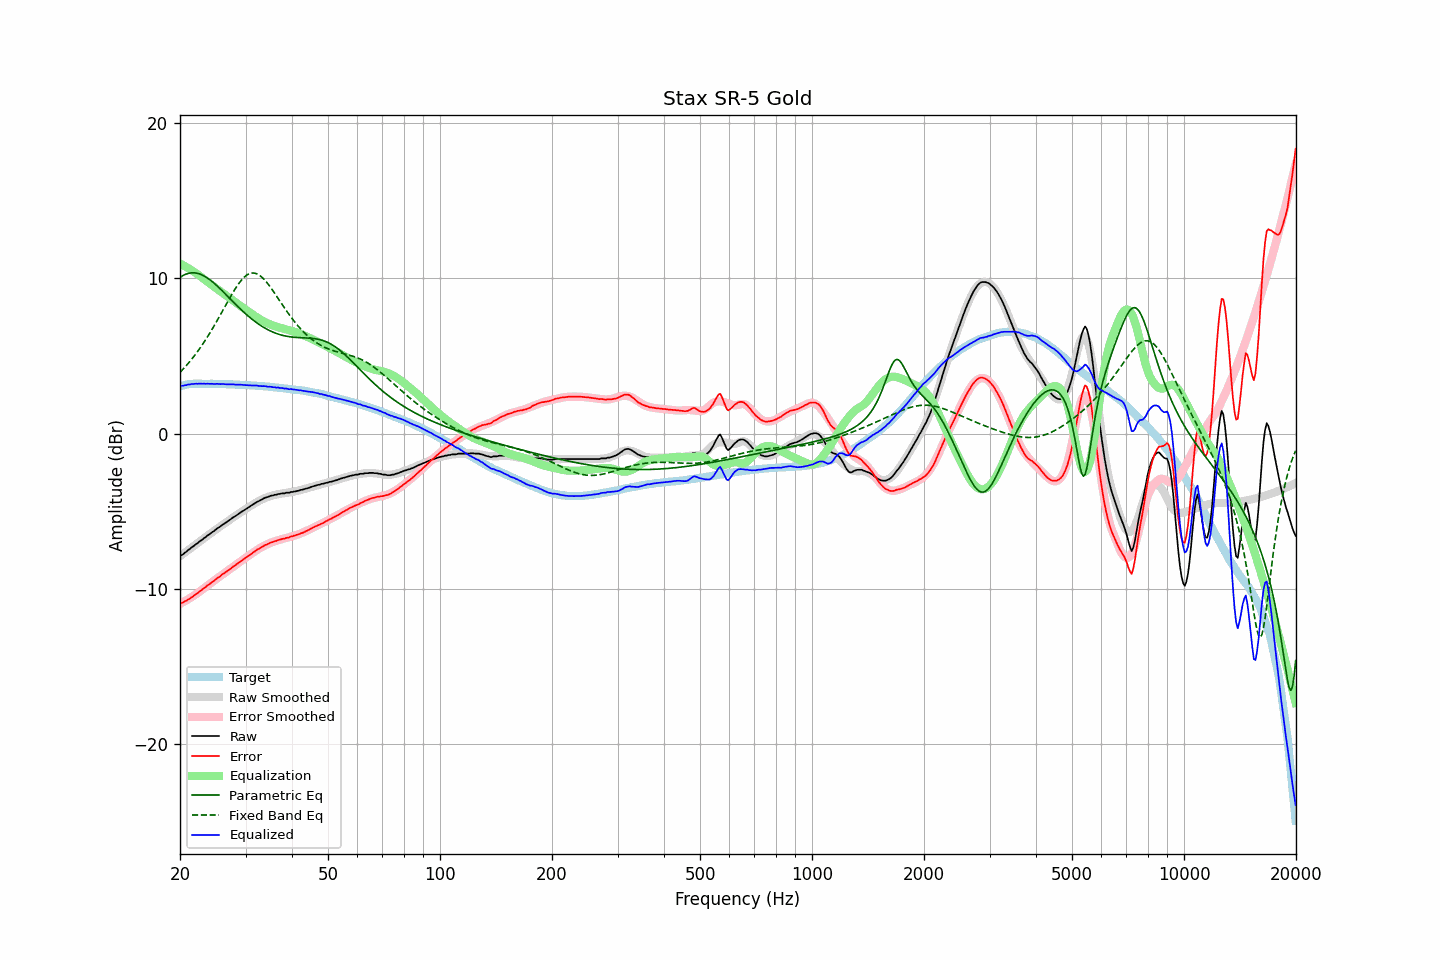

The table this chart was drawn from, first rows:
frequency, raw, error, smoothed, error_smoothed, equalization, parametric_eq, fixed_band_eq, equalized_raw, equalized_smoothed, target
20.00, -7.85, -10.90, -7.89, -10.96, 10.96, 10.07, 3.95, 3.11, 3.07, 3.05
20.20, -7.82, -10.90, -7.81, -10.91, 10.91, 10.14, 4.06, 3.08, 3.09, 3.08
20.40, -7.76, -10.87, -7.74, -10.85, 10.85, 10.20, 4.17, 3.09, 3.11, 3.11
20.61, -7.66, -10.79, -7.66, -10.79, 10.79, 10.25, 4.28, 3.12, 3.13, 3.13
20.81, -7.60, -10.76, -7.58, -10.73, 10.73, 10.29, 4.39, 3.13, 3.15, 3.16
21.02, -7.49, -10.68, -7.50, -10.67, 10.67, 10.32, 4.51, 3.17, 3.16, 3.19
21.23, -7.43, -10.63, -7.43, -10.60, 10.60, 10.34, 4.64, 3.17, 3.18, 3.20
21.44, -7.34, -10.55, -7.35, -10.54, 10.54, 10.36, 4.76, 3.20, 3.19, 3.21
21.66, -7.27, -10.49, -7.27, -10.47, 10.47, 10.36, 4.89, 3.20, 3.20, 3.21
21.87, -7.19, -10.41, -7.19, -10.40, 10.40, 10.36, 5.02, 3.21, 3.21, 3.21
22.09, -7.11, -10.34, -7.12, -10.33, 10.33, 10.34, 5.16, 3.22, 3.22, 3.22
22.31, -7.05, -10.27, -7.04, -10.26, 10.26, 10.32, 5.30, 3.21, 3.22, 3.22
22.54, -6.95, -10.18, -6.96, -10.18, 10.18, 10.29, 5.45, 3.23, 3.22, 3.22
22.76, -6.88, -10.10, -6.88, -10.10, 10.10, 10.25, 5.59, 3.22, 3.22, 3.22
22.99, -6.81, -10.02, -6.81, -10.03, 10.03, 10.21, 5.75, 3.21, 3.22, 3.21
23.22, -6.72, -9.93, -6.73, -9.95, 9.95, 10.16, 5.90, 3.22, 3.22, 3.21
23.45, -6.66, -9.87, -6.65, -9.87, 9.87, 10.10, 6.06, 3.21, 3.22, 3.21
23.69, -6.56, -9.77, -6.58, -9.79, 9.79, 10.03, 6.22, 3.23, 3.21, 3.21
23.92, -6.50, -9.71, -6.50, -9.71, 9.71, 9.96, 6.39, 3.21, 3.21, 3.21
24.16, -6.42, -9.64, -6.42, -9.63, 9.63, 9.88, 6.56, 3.21, 3.21, 3.22
24.40, -6.34, -9.56, -6.35, -9.56, 9.56, 9.80, 6.73, 3.21, 3.21, 3.22
24.65, -6.28, -9.49, -6.27, -9.48, 9.48, 9.71, 6.91, 3.19, 3.21, 3.21
24.89, -6.20, -9.41, -6.20, -9.40, 9.40, 9.62, 7.09, 3.20, 3.20, 3.20
25.14, -6.11, -9.32, -6.13, -9.33, 9.33, 9.53, 7.27, 3.21, 3.20, 3.20
25.39, -6.05, -9.25, -6.05, -9.25, 9.25, 9.43, 7.45, 3.20, 3.20, 3.20
25.65, -5.98, -9.18, -5.98, -9.18, 9.18, 9.33, 7.64, 3.19, 3.20, 3.20
25.91, -5.89, -9.08, -5.90, -9.10, 9.10, 9.23, 7.82, 3.21, 3.20, 3.19
26.16, -5.83, -9.02, -5.83, -9.02, 9.02, 9.13, 8.01, 3.19, 3.19, 3.19
26.43, -5.76, -8.95, -5.76, -8.95, 8.95, 9.02, 8.20, 3.19, 3.19, 3.19
26.69, -5.69, -8.88, -5.69, -8.87, 8.87, 8.92, 8.38, 3.18, 3.19, 3.19
26.96, -5.61, -8.80, -5.62, -8.80, 8.80, 8.81, 8.57, 3.18, 3.18, 3.18
27.23, -5.54, -8.73, -5.54, -8.72, 8.72, 8.71, 8.75, 3.18, 3.18, 3.18
27.50, -5.47, -8.66, -5.47, -8.65, 8.65, 8.60, 8.93, 3.17, 3.18, 3.18
27.77, -5.39, -8.56, -5.40, -8.57, 8.57, 8.50, 9.11, 3.18, 3.17, 3.17
28.05, -5.33, -8.50, -5.33, -8.50, 8.50, 8.39, 9.28, 3.17, 3.17, 3.17
28.33, -5.27, -8.43, -5.26, -8.43, 8.43, 8.29, 9.44, 3.15, 3.16, 3.16
28.62, -5.19, -8.35, -5.19, -8.35, 8.35, 8.19, 9.59, 3.16, 3.16, 3.16
28.90, -5.12, -8.28, -5.13, -8.28, 8.28, 8.09, 9.73, 3.16, 3.15, 3.15
29.19, -5.05, -8.20, -5.05, -8.20, 8.20, 7.99, 9.86, 3.15, 3.15, 3.14
29.48, -4.98, -8.13, -4.99, -8.13, 8.13, 7.89, 9.98, 3.15, 3.14, 3.15
29.78, -4.92, -8.06, -4.92, -8.05, 8.05, 7.80, 10.08, 3.13, 3.14, 3.14
30.08, -4.85, -7.99, -4.85, -7.98, 7.98, 7.70, 10.17, 3.13, 3.13, 3.14
30.38, -4.78, -7.91, -4.78, -7.91, 7.91, 7.61, 10.24, 3.12, 3.13, 3.12
30.68, -4.72, -7.84, -4.71, -7.83, 7.83, 7.52, 10.30, 3.11, 3.12, 3.12
30.99, -4.65, -7.76, -4.65, -7.76, 7.76, 7.44, 10.33, 3.11, 3.11, 3.11
31.30, -4.58, -7.69, -4.58, -7.69, 7.69, 7.36, 10.35, 3.11, 3.11, 3.11
31.61, -4.51, -7.62, -4.52, -7.62, 7.62, 7.27, 10.35, 3.11, 3.10, 3.10
31.93, -4.45, -7.55, -4.46, -7.55, 7.55, 7.20, 10.32, 3.09, 3.09, 3.09
32.24, -4.38, -7.46, -4.40, -7.48, 7.48, 7.12, 10.29, 3.10, 3.09, 3.08
32.57, -4.34, -7.42, -4.34, -7.42, 7.42, 7.05, 10.23, 3.07, 3.08, 3.08
32.89, -4.28, -7.36, -4.28, -7.35, 7.35, 6.98, 10.16, 3.07, 3.07, 3.07
33.22, -4.23, -7.29, -4.23, -7.29, 7.29, 6.91, 10.07, 3.06, 3.06, 3.06
33.55, -4.17, -7.23, -4.18, -7.24, 7.24, 6.85, 9.97, 3.06, 3.05, 3.06
33.89, -4.12, -7.17, -4.14, -7.18, 7.18, 6.79, 9.86, 3.06, 3.05, 3.04
34.23, -4.09, -7.13, -4.10, -7.13, 7.13, 6.73, 9.74, 3.04, 3.04, 3.04
34.57, -4.06, -7.09, -4.06, -7.09, 7.09, 6.68, 9.61, 3.02, 3.03, 3.03
34.92, -4.01, -7.03, -4.02, -7.04, 7.04, 6.63, 9.47, 3.03, 3.02, 3.01
35.27, -3.98, -6.99, -3.99, -7.00, 7.00, 6.58, 9.33, 3.02, 3.01, 3.01
35.62, -3.97, -6.97, -3.97, -6.96, 6.96, 6.53, 9.18, 2.99, 3.00, 3.00
35.97, -3.93, -6.92, -3.94, -6.93, 6.93, 6.49, 9.03, 2.99, 2.99, 2.98
... 635 more rows
